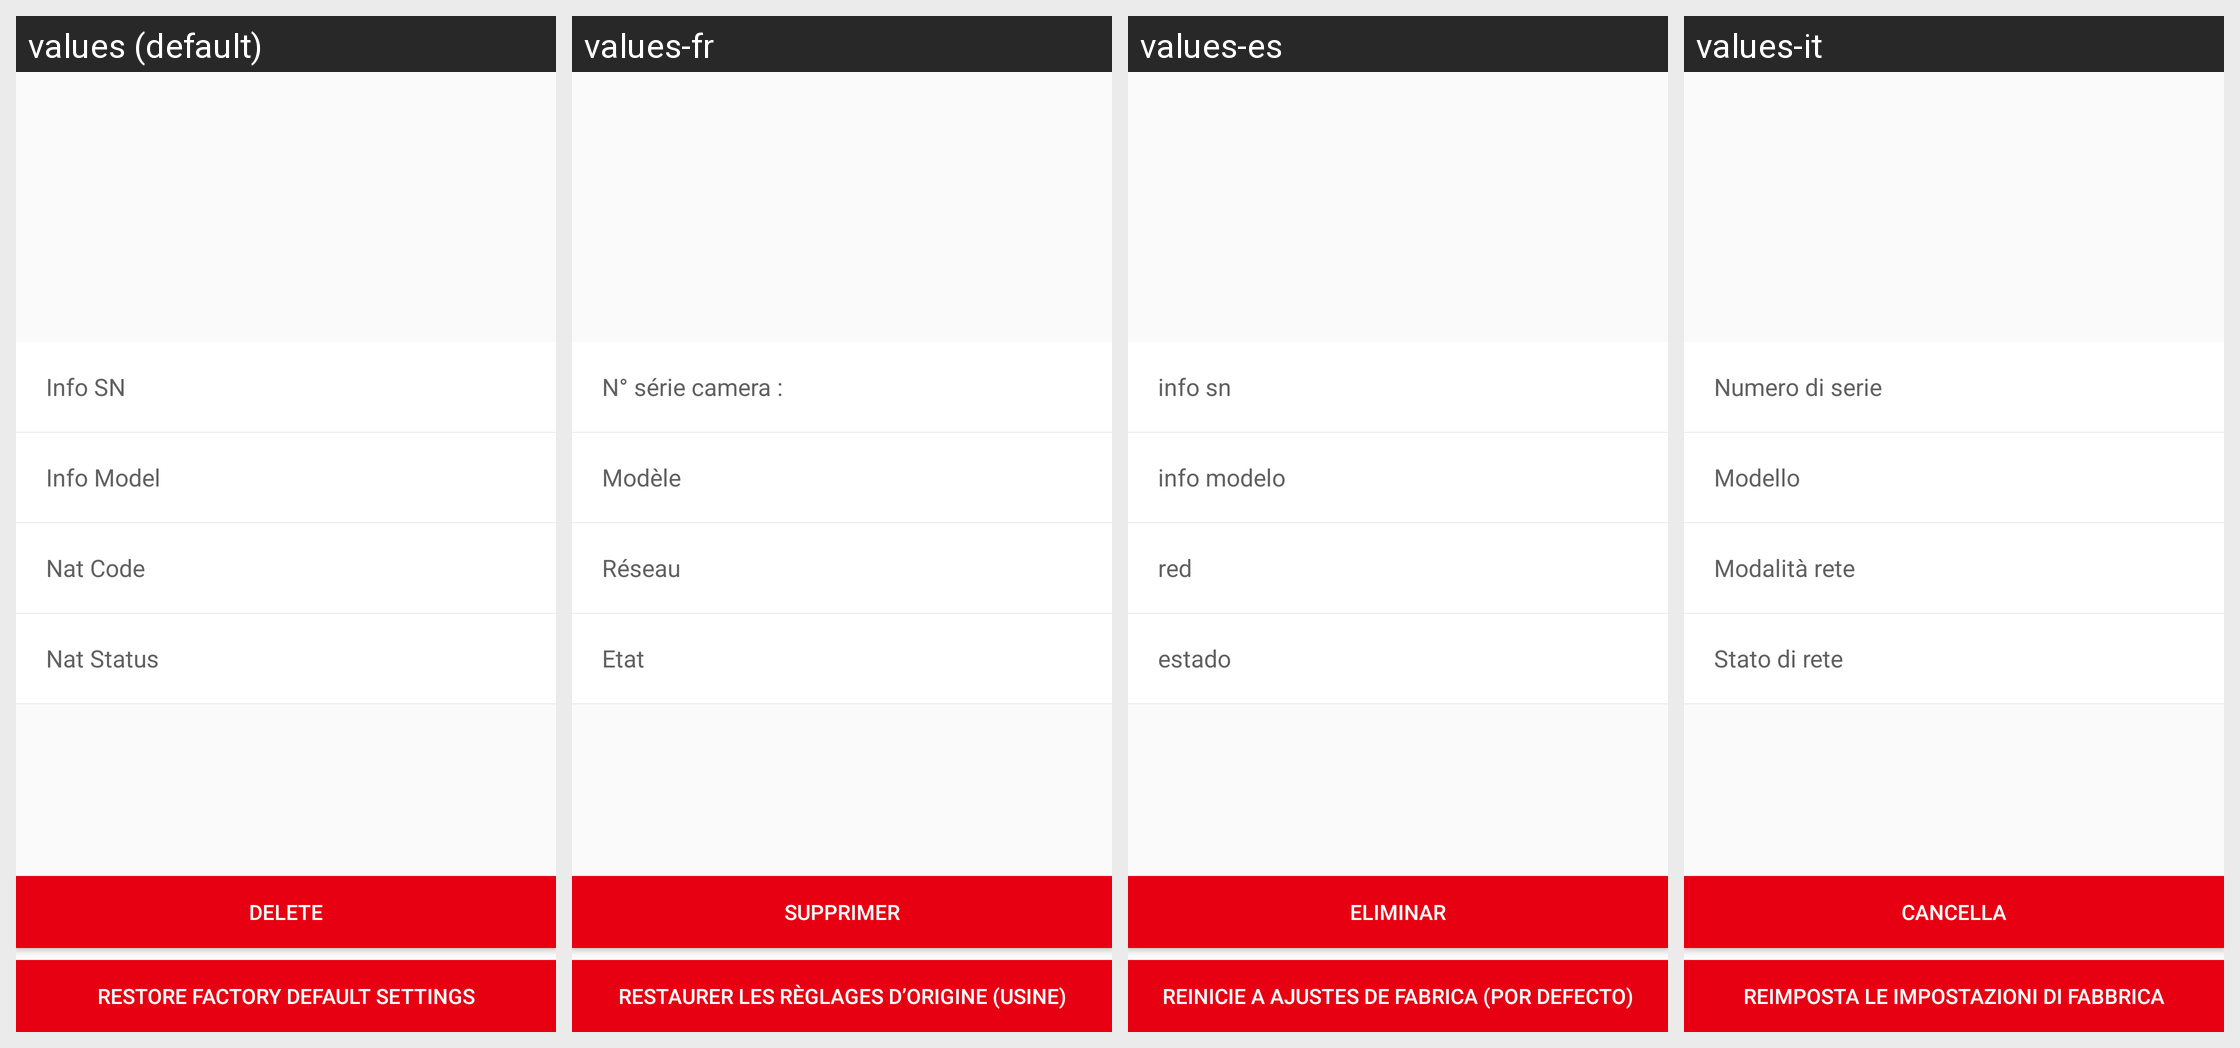

This grid shows one Android layout under several languages. Give, for every string resource on the screen, its name, the default text and each shown locale's text.
Android screen res/layout/activity_pic_setting_info.xml rendered under 4 locales, left to right: values (default), values-fr, values-es, values-it. Device: Nexus 5 (rendered at 1080×1920; each locale shown at half size, 540×960, under a caption strip naming it); theme AppTheme.
Other locales in the repository, not shown: values-cs, values-de, values-en, values-fi, values-nl, values-sl, values-zh.
Strings drawn on this screen, with the default value and each locale's value (text and hints the layout hard-codes, and strings that could not be matched under every locale, appear in the picture but are not listed):

device_system_info_sn
  values: Info SN
  values-fr: N° série camera :
  values-es: info sn
  values-it: Numero di serie

device_system_info_model
  values: Info Model
  values-fr: Modèle
  values-es: info modelo
  values-it: Modello

device_system_info_nat_code
  values: Nat Code
  values-fr: Réseau
  values-es: red
  values-it: Modalità rete

device_system_info_nat_status
  values: Nat Status
  values-fr: Etat
  values-es: estado
  values-it: Stato di rete

reset_to_default_set
  values: Restore factory default settings
  values-fr: Restaurer les règlages d’origine (usine)
  values-es: reinicie a ajustes de fabrica (por defecto)
  values-it: Reimposta le impostazioni di fabbrica

delete
  values: Delete
  values-fr: Supprimer
  values-es: Eliminar
  values-it: Cancella
